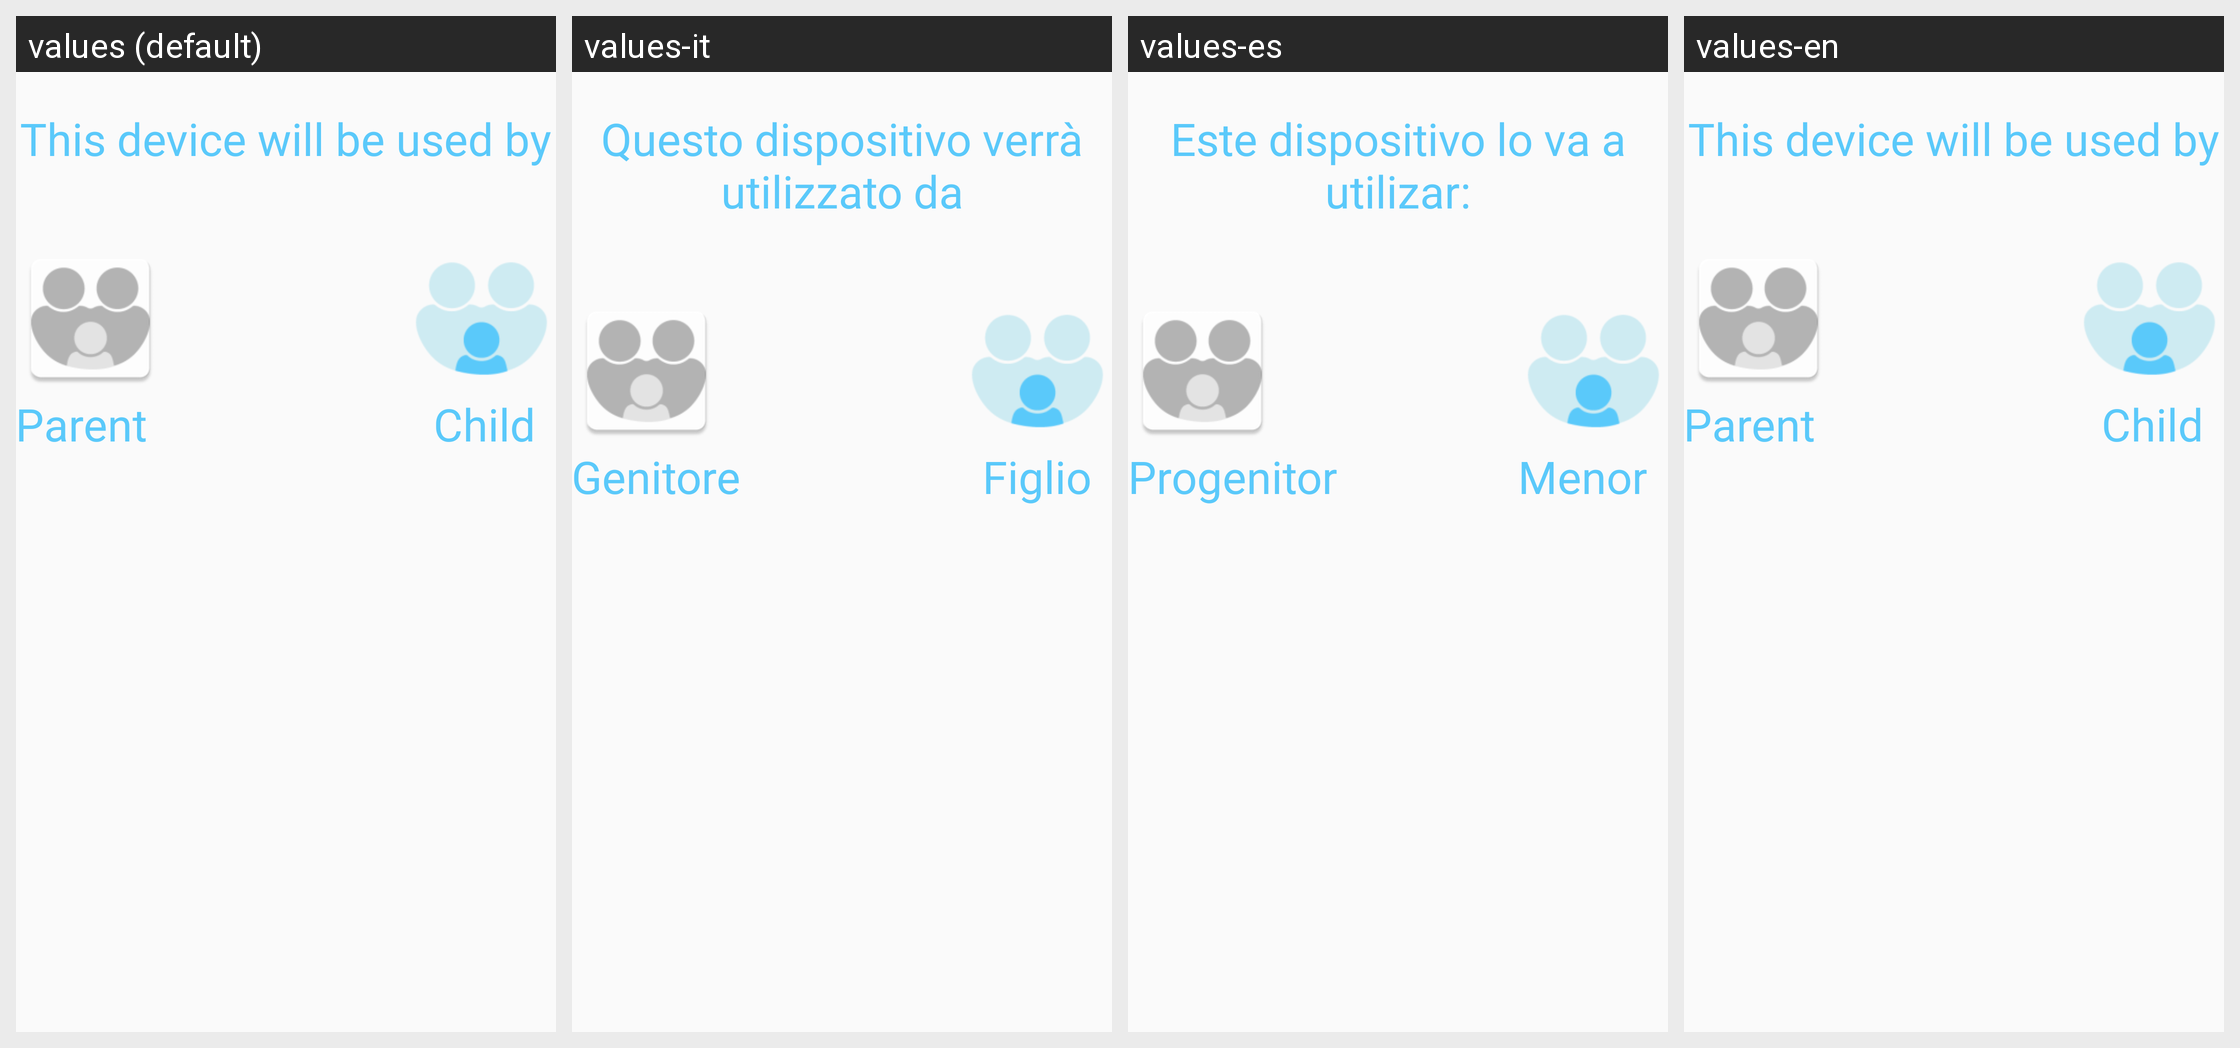

This grid shows one Android layout under several languages. Give, for every string resource on the screen, its name, the default text and each shown locale's text.
Android screen res/layout/activity_role_choose.xml rendered under 4 locales, left to right: values (default), values-it, values-es, values-en. Device: Nexus 5 (rendered at 1080×1920; each locale shown at half size, 540×960, under a caption strip naming it); theme AppTheme.
Other locales in the repository, not shown: values-de, values-fr.
Strings drawn on this screen, with the default value and each locale's value (text and hints the layout hard-codes, and strings that could not be matched under every locale, appear in the picture but are not listed):

str_used_by
  values: This device will be used by
  values-it: Questo dispositivo verrà utilizzato da
  values-es: Este dispositivo lo va a utilizar:
  values-en: This device will be used by

str_child
  values: Child
  values-it: Figlio
  values-es: Menor
  values-en: Child

str_parent
  values: Parent
  values-it: Genitore
  values-es: Progenitor
  values-en: Parent
